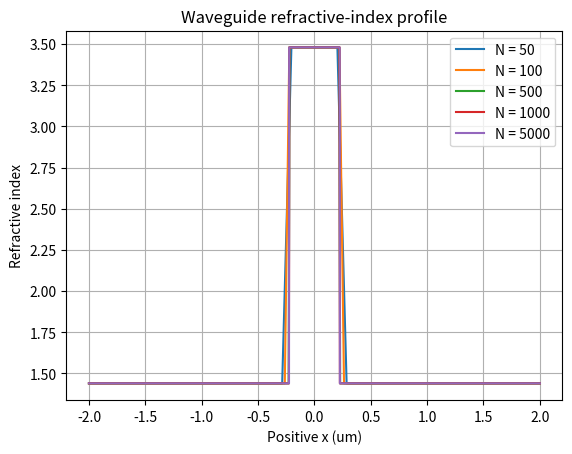

The matplotlib source for this figure:

import numpy as np
import matplotlib.pyplot as plt



# function : create waveguide refractive index
def create_waveguide_profile(x, width, n_core, n_clad):

    # validate
    if width <= 0:
        raise ValueError("Width must be positive")

    if n_core <= n_clad:
        raise ValueError("n_core must be greater than n_clad")

    if not isinstance(x, np.ndarray):
        raise TypeError("x must be Numpy array")

    if x.ndim != 1:
        raise ValueError("X must be one-dimensional array")

    n = np.where(
    np.abs(x) <= width/2, #if this point is inside the wavelength
    n_core,
    n_clad
)
    return n

# material properties
n_core = 3.48  
n_clad = 1.44

# Number of grid points
N_values = [50, 100, 500, 1000, 5000]


# simulation region
# x = np.linspace(-2e-6, 2e-6,1000 )
x_min = -2e-6
x_max = 2e-6

# different waveguide widths
# widths =[
#     450e-9,
#     800e-9,
#     1200e-9
# ]

# single width
width = 450e-9

# generate and plot each profile
for N in N_values:

    # grid with N points
    x = np.linspace(x_min, x_max, N)

    # refractive index profile
    n = create_waveguide_profile(
        x,
        width,
        n_core,
        n_clad
    )

    # plot
    plt.plot(
        x * 1e6,
        n,
        label=f"N = {N}"
    )



# visualization
plt.xlabel("Positive x (um)")
plt.ylabel("Refractive index")
plt.title("Waveguide refractive-index profile")
plt.legend()
plt.grid()
plt.show()
